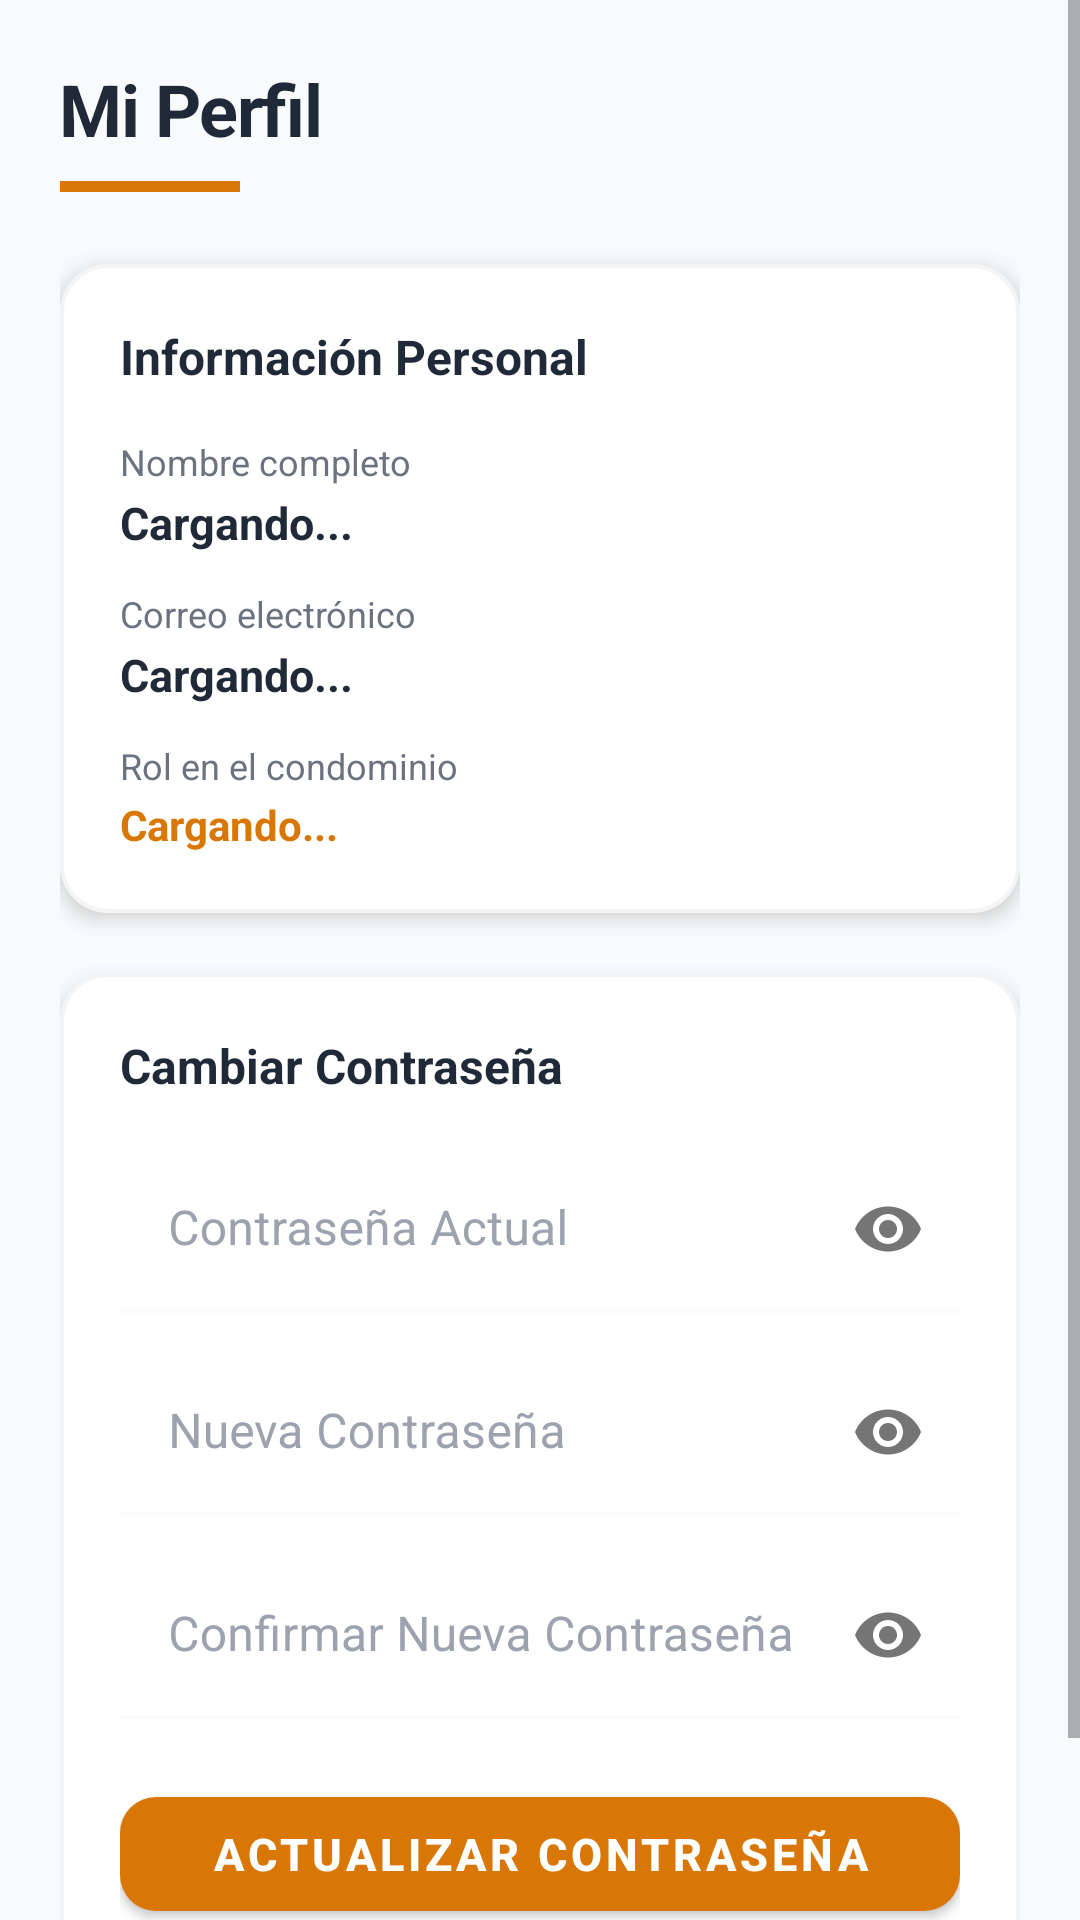

This screen was rendered from an Android layout file. Write that file and the resources it references.
<!-- AndroidManifest.xml: application theme Theme.VecinoAlerta -->
<!-- res/layout/fragment_perfil.xml -->
<?xml version="1.0" encoding="utf-8"?>
<ScrollView
    xmlns:android="http://schemas.android.com/apk/res/android"
    xmlns:app="http://schemas.android.com/apk/res-auto"
    android:layout_width="match_parent"
    android:layout_height="match_parent"
    android:background="#F9FAFB"
    android:fillViewport="true">

    <LinearLayout
        android:layout_width="match_parent"
        android:layout_height="wrap_content"
        android:orientation="vertical"
        android:padding="20dp">

        
        <LinearLayout
            android:id="@+id/layoutPerfilHeader"
            android:layout_width="match_parent"
            android:layout_height="wrap_content"
            android:orientation="vertical"
            android:layout_marginBottom="24dp">

            <TextView
                android:layout_width="wrap_content"
                android:layout_height="wrap_content"
                android:text="Mi Perfil"
                android:textColor="#1F2937"
                android:textSize="24sp"
                android:textStyle="bold"
                android:letterSpacing="-0.02" />

            <View
                android:layout_width="60dp"
                android:layout_height="3.5dp"
                android:layout_marginTop="8dp"
                android:background="#D97706" />
        </LinearLayout>

        
        <com.google.android.material.card.MaterialCardView
            android:layout_width="match_parent"
            android:layout_height="wrap_content"
            android:layout_marginBottom="20dp"
            app:cardBackgroundColor="#FFFFFF"
            app:cardCornerRadius="16dp"
            app:strokeColor="#F3F4F6"
            app:strokeWidth="1.2dp"
            app:cardElevation="4dp">

            <LinearLayout
                android:layout_width="match_parent"
                android:layout_height="wrap_content"
                android:orientation="vertical"
                android:padding="20dp">

                <TextView
                    android:layout_width="wrap_content"
                    android:layout_height="wrap_content"
                    android:text="Información Personal"
                    android:textColor="#1F2937"
                    android:textSize="16sp"
                    android:textStyle="bold"
                    android:layout_marginBottom="16dp" />

                
                <TextView
                    android:layout_width="wrap_content"
                    android:layout_height="wrap_content"
                    android:text="Nombre completo"
                    android:textColor="#6B7280"
                    android:textSize="12sp" />
                <TextView
                    android:id="@+id/tvNombrePerfil"
                    android:layout_width="wrap_content"
                    android:layout_height="wrap_content"
                    android:text="Cargando..."
                    android:textColor="#1F2937"
                    android:textSize="15sp"
                    android:textStyle="bold"
                    android:layout_marginTop="2dp"
                    android:layout_marginBottom="12dp" />

                
                <TextView
                    android:layout_width="wrap_content"
                    android:layout_height="wrap_content"
                    android:text="Correo electrónico"
                    android:textColor="#6B7280"
                    android:textSize="12sp" />
                <TextView
                    android:id="@+id/tvCorreoPerfil"
                    android:layout_width="wrap_content"
                    android:layout_height="wrap_content"
                    android:text="Cargando..."
                    android:textColor="#1F2937"
                    android:textSize="15sp"
                    android:textStyle="bold"
                    android:layout_marginTop="2dp"
                    android:layout_marginBottom="12dp" />

                
                <TextView
                    android:layout_width="wrap_content"
                    android:layout_height="wrap_content"
                    android:text="Rol en el condominio"
                    android:textColor="#6B7280"
                    android:textSize="12sp" />
                <TextView
                    android:id="@+id/tvRolPerfil"
                    android:layout_width="wrap_content"
                    android:layout_height="wrap_content"
                    android:text="Cargando..."
                    android:textColor="#D97706"
                    android:textSize="14sp"
                    android:textStyle="bold"
                    android:layout_marginTop="2dp" />

            </LinearLayout>
        </com.google.android.material.card.MaterialCardView>

        
        <com.google.android.material.card.MaterialCardView
            android:layout_width="match_parent"
            android:layout_height="wrap_content"
            android:layout_marginBottom="24dp"
            app:cardBackgroundColor="#FFFFFF"
            app:cardCornerRadius="16dp"
            app:strokeColor="#F3F4F6"
            app:strokeWidth="1.2dp"
            app:cardElevation="4dp">

            <LinearLayout
                android:layout_width="match_parent"
                android:layout_height="wrap_content"
                android:orientation="vertical"
                android:padding="20dp">

                <TextView
                    android:layout_width="wrap_content"
                    android:layout_height="wrap_content"
                    android:text="Cambiar Contraseña"
                    android:textColor="#1F2937"
                    android:textSize="16sp"
                    android:textStyle="bold"
                    android:layout_marginBottom="16dp" />

                
                <com.google.android.material.textfield.TextInputLayout
                    android:id="@+id/layoutPasswordActual"
                    android:layout_width="match_parent"
                    android:layout_height="wrap_content"
                    android:hint="Contraseña Actual"
                    android:textColorHint="#9CA3AF"
                    android:layout_marginBottom="12dp"
                    app:passwordToggleEnabled="true"
                    app:boxBackgroundColor="#FFFFFF"
                    app:boxCornerRadiusTopStart="12dp"
                    app:boxCornerRadiusTopEnd="12dp"
                    app:boxCornerRadiusBottomStart="12dp"
                    app:boxCornerRadiusBottomEnd="12dp"
                    app:boxStrokeWidth="1.2dp"
                    app:boxStrokeWidthFocused="1.2dp">

                    <com.google.android.material.textfield.TextInputEditText
                        android:id="@+id/etPasswordActual"
                        android:layout_width="match_parent"
                        android:layout_height="wrap_content"
                        android:textColor="#1F2937"
                        android:inputType="textPassword" />
                </com.google.android.material.textfield.TextInputLayout>

                
                <com.google.android.material.textfield.TextInputLayout
                    android:id="@+id/layoutPasswordNueva"
                    android:layout_width="match_parent"
                    android:layout_height="wrap_content"
                    android:hint="Nueva Contraseña"
                    android:textColorHint="#9CA3AF"
                    android:layout_marginBottom="12dp"
                    app:passwordToggleEnabled="true"
                    app:boxBackgroundColor="#FFFFFF"
                    app:boxCornerRadiusTopStart="12dp"
                    app:boxCornerRadiusTopEnd="12dp"
                    app:boxCornerRadiusBottomStart="12dp"
                    app:boxCornerRadiusBottomEnd="12dp"
                    app:boxStrokeWidth="1.2dp"
                    app:boxStrokeWidthFocused="1.2dp">

                    <com.google.android.material.textfield.TextInputEditText
                        android:id="@+id/etPasswordNueva"
                        android:layout_width="match_parent"
                        android:layout_height="wrap_content"
                        android:textColor="#1F2937"
                        android:inputType="textPassword" />
                </com.google.android.material.textfield.TextInputLayout>

                
                <com.google.android.material.textfield.TextInputLayout
                    android:id="@+id/layoutPasswordConfirmar"
                    android:layout_width="match_parent"
                    android:layout_height="wrap_content"
                    android:hint="Confirmar Nueva Contraseña"
                    android:textColorHint="#9CA3AF"
                    android:layout_marginBottom="20dp"
                    app:passwordToggleEnabled="true"
                    app:boxBackgroundColor="#FFFFFF"
                    app:boxCornerRadiusTopStart="12dp"
                    app:boxCornerRadiusTopEnd="12dp"
                    app:boxCornerRadiusBottomStart="12dp"
                    app:boxCornerRadiusBottomEnd="12dp"
                    app:boxStrokeWidth="1.2dp"
                    app:boxStrokeWidthFocused="1.2dp">

                    <com.google.android.material.textfield.TextInputEditText
                        android:id="@+id/etPasswordConfirmar"
                        android:layout_width="match_parent"
                        android:layout_height="wrap_content"
                        android:textColor="#1F2937"
                        android:inputType="textPassword" />
                </com.google.android.material.textfield.TextInputLayout>

                
                <com.google.android.material.button.MaterialButton
                    android:id="@+id/btnActualizarPassword"
                    android:layout_width="match_parent"
                    android:layout_height="50dp"
                    android:text="Actualizar Contraseña"
                    android:textSize="15sp"
                    android:textColor="#FFFFFF"
                    android:textStyle="bold"
                    app:backgroundTint="#D97706"
                    app:cornerRadius="12dp" />

            </LinearLayout>
        </com.google.android.material.card.MaterialCardView>

    </LinearLayout>
</ScrollView>
<!-- resources referenced by this layout -->
<resources>
  <style name="Theme.VecinoAlerta" parent="Theme.MaterialComponents.DayNight.NoActionBar">
          
          <item name="colorPrimary">@color/accent_amber</item>
          <item name="colorPrimaryVariant">@color/accent_amber_dark</item>
          <item name="colorOnPrimary">@color/text_on_accent</item>
          
          <item name="colorSecondary">@color/accent_orange</item>
          <item name="colorSecondaryVariant">@color/accent_orange_soft</item>
          <item name="colorOnSecondary">@color/text_on_accent</item>
          
          <item name="android:colorBackground">@color/bg_dark</item>
          <item name="colorSurface">@color/bg_surface</item>
          <item name="colorOnBackground">@color/text_primary</item>
          <item name="colorOnSurface">@color/text_primary</item>
          
          <item name="android:statusBarColor">@color/bg_dark</item>
          <item name="android:windowLightStatusBar">false</item>
          
          <item name="android:navigationBarColor">@color/bg_surface</item>
          
          <item name="colorControlActivated">@color/accent_amber</item>
          <item name="colorControlHighlight">#30D97706</item>
      </style>
  <color name="accent_amber">#D97706</color>
  <color name="accent_amber_dark">#B45309</color>
  <color name="text_on_accent">#FFFFFF</color>
  <color name="accent_orange">#F97316</color>
  <color name="accent_orange_soft">#EA7038</color>
  <color name="bg_dark">#1F1A16</color>
  <color name="bg_surface">#2C241E</color>
  <color name="text_primary">#F5F5F0</color>
</resources>
